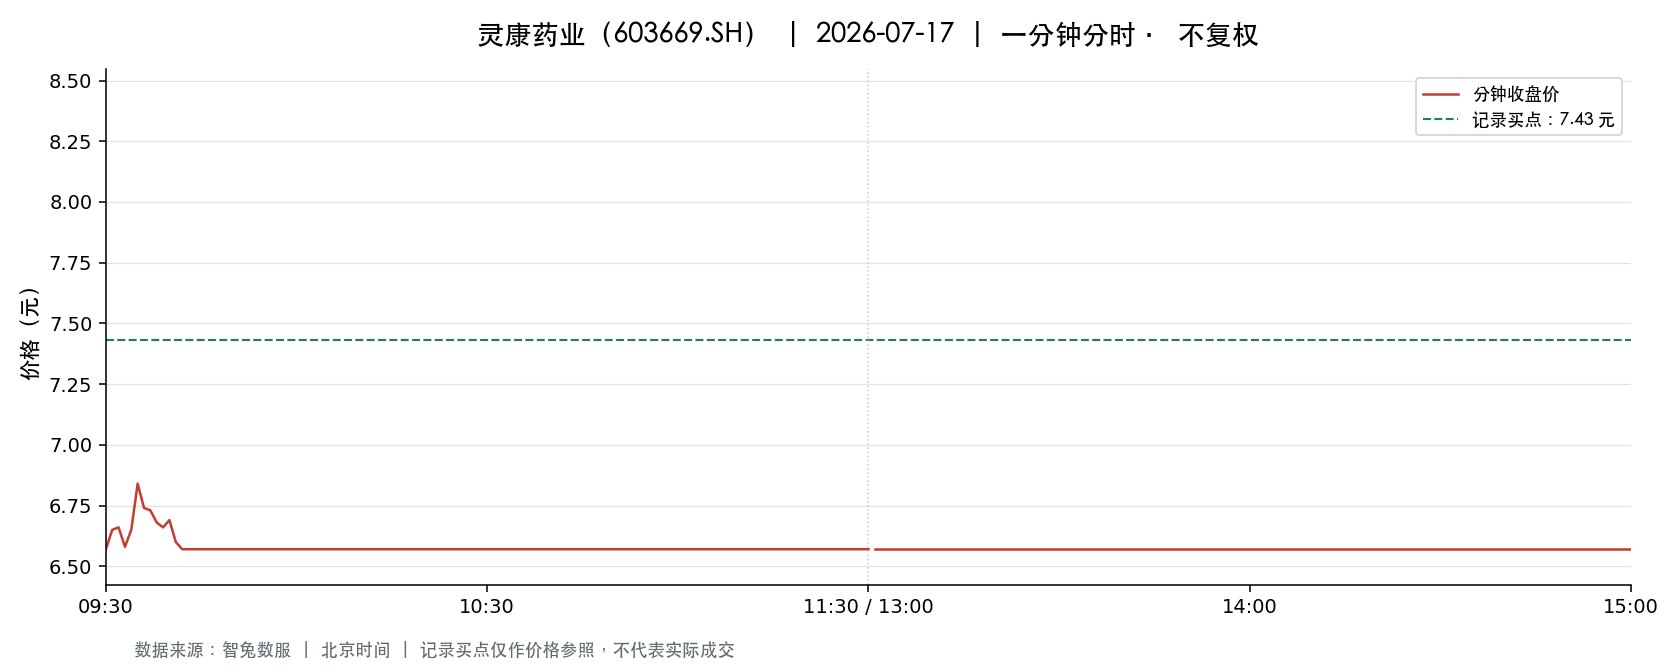

The table this chart was drawn from, first rows:
t, o, h, l, c, v, a, pc, sf
2026-07-17 09:30:00, 6.57, 6.57, 6.57, 6.57, 50003, 32851971, 7.3, 0.0
2026-07-17 09:31:00, 6.57, 6.75, 6.57, 6.65, 34355, 22723138, 6.57, 0.0
2026-07-17 09:32:00, 6.67, 6.76, 6.6, 6.66, 20921, 13913431, 6.65, 0.0
2026-07-17 09:33:00, 6.7, 6.7, 6.58, 6.58, 22005, 14570310, 6.66, 0.0
2026-07-17 09:34:00, 6.58, 6.65, 6.57, 6.65, 39854, 26252663, 6.58, 0.0
2026-07-17 09:35:00, 6.63, 6.85, 6.63, 6.84, 13747, 9243015, 6.65, 0.0
2026-07-17 09:36:00, 6.84, 6.85, 6.74, 6.74, 11545, 7858495, 6.84, 0.0
2026-07-17 09:37:00, 6.73, 6.75, 6.67, 6.73, 10048, 6736550, 6.74, 0.0
2026-07-17 09:38:00, 6.74, 6.75, 6.68, 6.68, 6494, 4358476, 6.73, 0.0
2026-07-17 09:39:00, 6.67, 6.67, 6.61, 6.66, 9953, 6616525, 6.68, 0.0
2026-07-17 09:40:00, 6.65, 6.71, 6.65, 6.69, 6184, 4121625, 6.66, 0.0
2026-07-17 09:41:00, 6.68, 6.69, 6.6, 6.6, 8592, 5713932, 6.69, 0.0
2026-07-17 09:42:00, 6.61, 6.62, 6.57, 6.57, 23677, 15613609, 6.6, 0.0
2026-07-17 09:43:00, 6.57, 6.61, 6.57, 6.57, 18920, 12449705, 6.57, 0.0
2026-07-17 09:44:00, 6.57, 6.57, 6.57, 6.57, 1947, 1279179, 6.57, 0.0
2026-07-17 09:45:00, 6.57, 6.57, 6.57, 6.57, 1287, 845559, 6.57, 0.0
2026-07-17 09:46:00, 6.57, 6.57, 6.57, 6.57, 1691, 1110987, 6.57, 0.0
2026-07-17 09:47:00, 6.57, 6.57, 6.57, 6.57, 602.0, 395514, 6.57, 0.0
2026-07-17 09:48:00, 6.57, 6.57, 6.57, 6.57, 853.0, 560421, 6.57, 0.0
2026-07-17 09:49:00, 6.57, 6.57, 6.57, 6.57, 133.0, 87381, 6.57, 0.0
2026-07-17 09:50:00, 6.57, 6.57, 6.57, 6.57, 241.0, 158337, 6.57, 0.0
2026-07-17 09:51:00, 6.57, 6.57, 6.57, 6.57, 257.0, 168849, 6.57, 0.0
2026-07-17 09:52:00, 6.57, 6.57, 6.57, 6.57, 322.0, 211554, 6.57, 0.0
2026-07-17 09:53:00, 6.57, 6.57, 6.57, 6.57, 380.0, 249660, 6.57, 0.0
2026-07-17 09:54:00, 6.57, 6.57, 6.57, 6.57, 50.0, 32850, 6.57, 0.0
2026-07-17 09:55:00, 6.57, 6.57, 6.57, 6.57, 382.0, 250974, 6.57, 0.0
2026-07-17 09:56:00, 6.57, 6.57, 6.57, 6.57, 114.0, 74898, 6.57, 0.0
2026-07-17 09:57:00, 6.57, 6.57, 6.57, 6.57, 104.0, 68328, 6.57, 0.0
2026-07-17 09:58:00, 6.57, 6.57, 6.57, 6.57, 233.0, 153081, 6.57, 0.0
2026-07-17 09:59:00, 6.57, 6.57, 6.57, 6.57, 344.0, 226008, 6.57, 0.0
2026-07-17 10:00:00, 6.57, 6.57, 6.57, 6.57, 228.0, 149796, 6.57, 0.0
2026-07-17 10:01:00, 6.57, 6.57, 6.57, 6.57, 53.0, 34821, 6.57, 0.0
2026-07-17 10:02:00, 6.57, 6.57, 6.57, 6.57, 227.0, 149139, 6.57, 0.0
2026-07-17 10:03:00, 6.57, 6.57, 6.57, 6.57, 201.0, 132057, 6.57, 0.0
2026-07-17 10:04:00, 6.57, 6.57, 6.57, 6.57, 64.0, 42048, 6.57, 0.0
2026-07-17 10:05:00, 6.57, 6.57, 6.57, 6.57, 48.0, 31536, 6.57, 0.0
2026-07-17 10:06:00, 6.57, 6.57, 6.57, 6.57, 143.0, 93951, 6.57, 0.0
2026-07-17 10:07:00, 6.57, 6.57, 6.57, 6.57, 82.0, 53874, 6.57, 0.0
2026-07-17 10:08:00, 6.57, 6.57, 6.57, 6.57, 93.0, 61101, 6.57, 0.0
2026-07-17 10:09:00, 6.57, 6.57, 6.57, 6.57, 184.0, 120888, 6.57, 0.0
2026-07-17 10:10:00, 6.57, 6.57, 6.57, 6.57, 204.0, 134028, 6.57, 0.0
2026-07-17 10:11:00, 6.57, 6.57, 6.57, 6.57, 134.0, 88038, 6.57, 0.0
2026-07-17 10:12:00, 6.57, 6.57, 6.57, 6.57, 575.0, 377775, 6.57, 0.0
2026-07-17 10:13:00, 6.57, 6.57, 6.57, 6.57, 99.0, 65043, 6.57, 0.0
2026-07-17 10:14:00, 6.57, 6.57, 6.57, 6.57, 53.0, 34821, 6.57, 0.0
2026-07-17 10:15:00, 6.57, 6.57, 6.57, 6.57, 157.0, 103149, 6.57, 0.0
2026-07-17 10:16:00, 6.57, 6.57, 6.57, 6.57, 104.0, 68328, 6.57, 0.0
2026-07-17 10:17:00, 6.57, 6.57, 6.57, 6.57, 45.0, 29565, 6.57, 0.0
2026-07-17 10:18:00, 6.57, 6.57, 6.57, 6.57, 36.0, 23652, 6.57, 0.0
2026-07-17 10:19:00, 6.57, 6.57, 6.57, 6.57, 99.0, 65043, 6.57, 0.0
2026-07-17 10:20:00, 6.57, 6.57, 6.57, 6.57, 13.0, 8541, 6.57, 0.0
2026-07-17 10:21:00, 6.57, 6.57, 6.57, 6.57, 165.0, 108405, 6.57, 0.0
2026-07-17 10:22:00, 6.57, 6.57, 6.57, 6.57, 165.0, 108405, 6.57, 0.0
2026-07-17 10:23:00, 6.57, 6.57, 6.57, 6.57, 12.0, 7884, 6.57, 0.0
2026-07-17 10:24:00, 6.57, 6.57, 6.57, 6.57, 28.0, 18396, 6.57, 0.0
2026-07-17 10:25:00, 6.57, 6.57, 6.57, 6.57, 34.0, 22338, 6.57, 0.0
2026-07-17 10:26:00, 6.57, 6.57, 6.57, 6.57, 51.0, 33507, 6.57, 0.0
2026-07-17 10:27:00, 6.57, 6.57, 6.57, 6.57, 43.0, 28251, 6.57, 0.0
2026-07-17 10:28:00, 6.57, 6.57, 6.57, 6.57, 40.0, 26280, 6.57, 0.0
2026-07-17 10:29:00, 6.57, 6.57, 6.57, 6.57, 29.0, 19053, 6.57, 0.0
... 181 more rows
